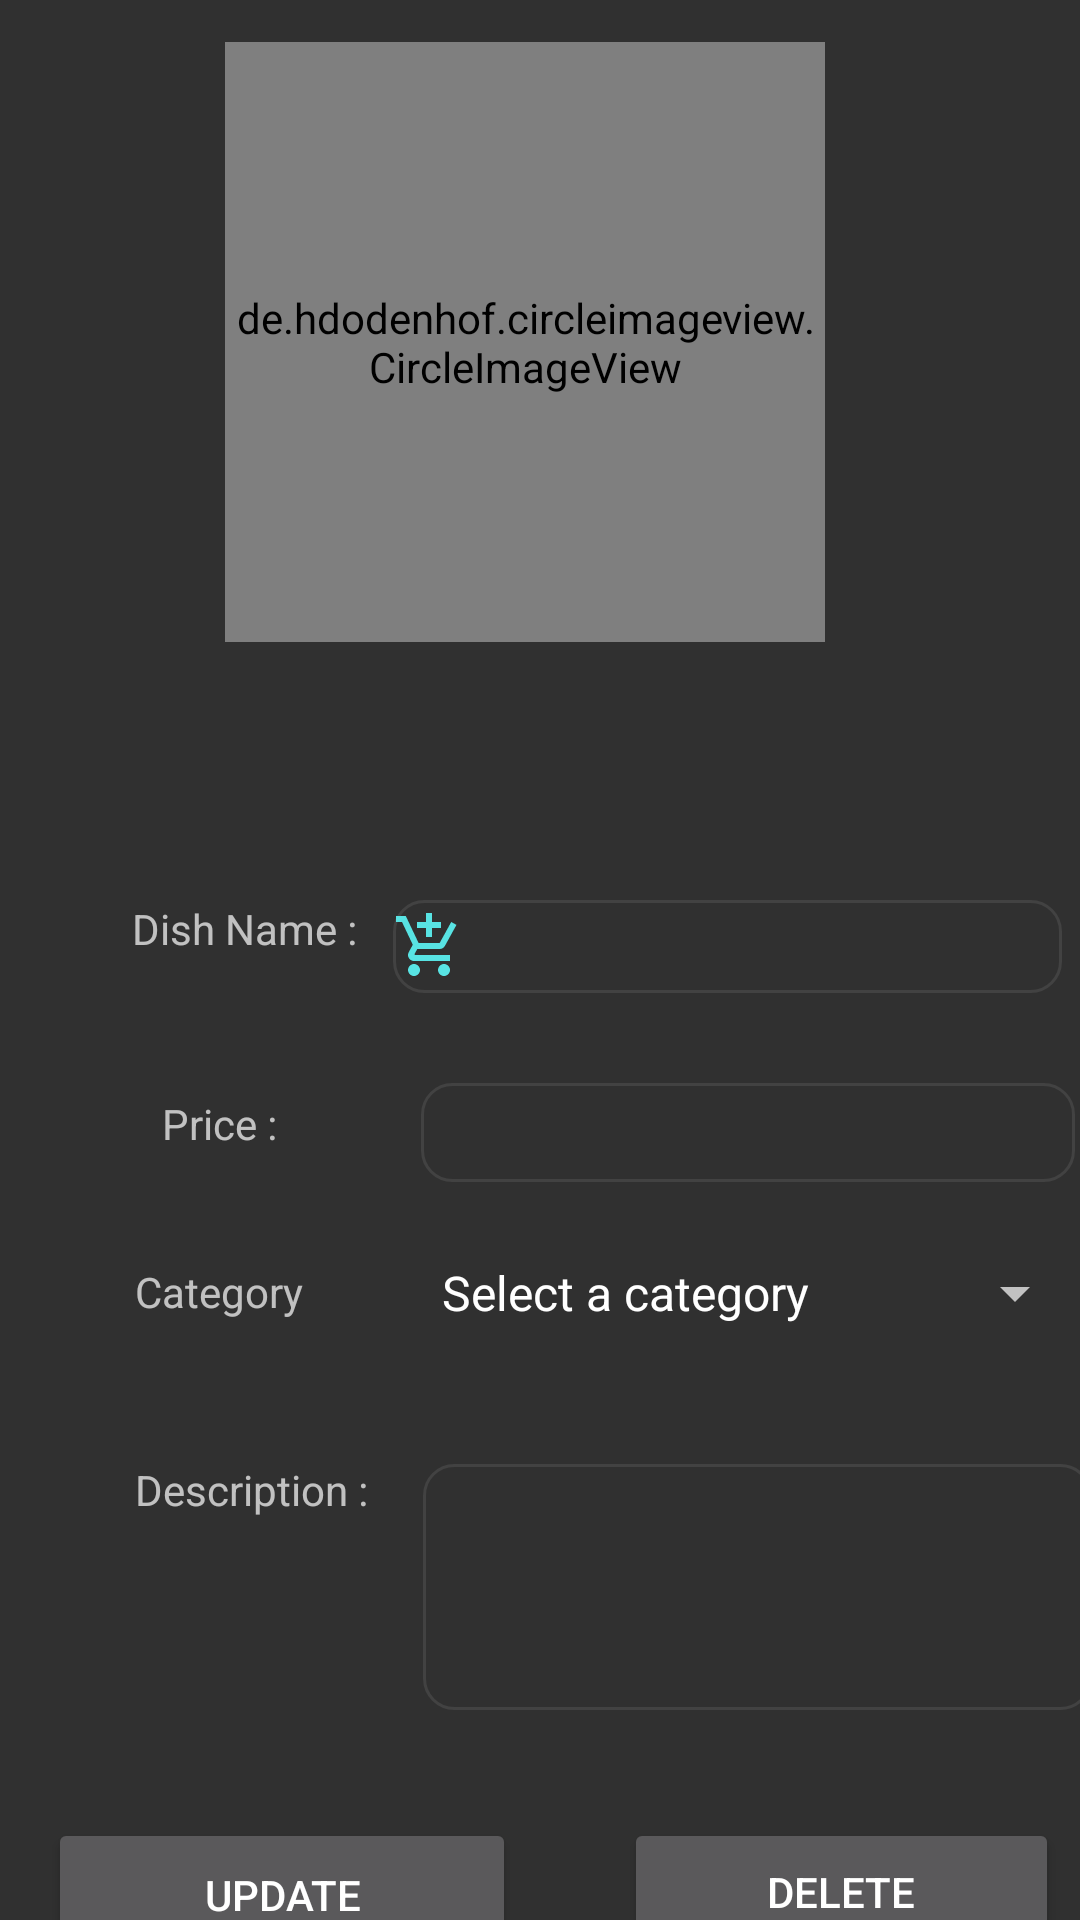

This screen was rendered from an Android layout file. Write that file and the resources it references.
<!-- AndroidManifest.xml: application theme Theme.MiniProject -->
<!-- res/layout/update_menu.xml -->
<?xml version="1.0" encoding="utf-8"?>
<androidx.constraintlayout.widget.ConstraintLayout xmlns:android="http://schemas.android.com/apk/res/android"
    xmlns:app="http://schemas.android.com/apk/res-auto"
    xmlns:tools="http://schemas.android.com/tools"
    android:layout_width="match_parent"
    android:layout_height="match_parent"
    tools:context=".updateMenu">

    <RelativeLayout
        android:id="@+id/rel"
        android:layout_width="413dp"
        android:layout_height="255dp"
        app:layout_constraintEnd_toEndOf="parent"
        app:layout_constraintStart_toStartOf="parent"
        app:layout_constraintTop_toTopOf="parent">

        <de.hdodenhof.circleimageview.CircleImageView
            android:id="@+id/imageView6"
            android:layout_width="200dp"
            android:layout_height="200dp"
            android:layout_alignParentEnd="true"
            android:layout_alignParentRight="true"
            android:layout_alignParentBottom="true"
            android:layout_centerInParent="true"
            android:layout_marginEnd="112dp"
            android:layout_marginRight="112dp"
            android:layout_marginBottom="41dp"
            android:background="@drawable/foodlogo"
            android:tag="Click"
            android:tooltipText="Update"
            app:civ_border_color="@color/purple_200"
            app:civ_border_width="2dp"
            app:civ_circle_background_color="@color/teal_200" />

    </RelativeLayout>

    <TextView
        android:id="@+id/textView36"
        android:layout_width="wrap_content"
        android:layout_height="wrap_content"
        android:layout_marginStart="44dp"
        android:layout_marginLeft="44dp"
        android:layout_marginTop="45dp"
        android:text="Dish Name :"
        app:layout_constraintStart_toStartOf="parent"
        app:layout_constraintTop_toBottomOf="@+id/rel" />

    <TextView
        android:id="@+id/textView39"
        android:layout_width="wrap_content"
        android:layout_height="wrap_content"
        android:layout_marginStart="45dp"
        android:layout_marginLeft="45dp"
        android:layout_marginTop="47dp"
        android:text="Description : "
        app:layout_constraintStart_toStartOf="parent"
        app:layout_constraintTop_toBottomOf="@+id/textView38" />

    <TextView
        android:id="@+id/textView38"
        android:layout_width="wrap_content"
        android:layout_height="wrap_content"
        android:layout_marginStart="45dp"
        android:layout_marginLeft="45dp"
        android:layout_marginTop="37dp"
        android:text="Category"
        app:layout_constraintStart_toStartOf="parent"
        app:layout_constraintTop_toBottomOf="@+id/textView37" />

    <TextView
        android:id="@+id/textView37"
        android:layout_width="wrap_content"
        android:layout_height="wrap_content"
        android:layout_marginStart="54dp"
        android:layout_marginLeft="54dp"
        android:layout_marginTop="46dp"
        android:text="Price :"
        app:layout_constraintStart_toStartOf="parent"
        app:layout_constraintTop_toBottomOf="@+id/textView36" />


    <EditText
        android:id="@+id/editTextTextPersonName3"
        android:drawableStart="@drawable/ic_baseline_add_shopping_cart_24"
        android:drawableLeft="@drawable/ic_baseline_add_shopping_cart_24"
        android:drawablePadding="4dp"
        android:layout_width="223dp"
        android:layout_height="31dp"
        android:layout_marginStart="12dp"
        android:layout_marginLeft="12dp"
        android:layout_marginTop="45dp"
        android:background="@drawable/custom_input"
        android:ems="10"
        android:inputType="textPersonName"
        app:layout_constraintStart_toEndOf="@+id/textView36"
        app:layout_constraintTop_toBottomOf="@+id/rel" />

    <EditText
        android:id="@+id/editTextNumber2"
        android:layout_width="218dp"
        android:layout_height="33dp"
        android:layout_marginStart="48dp"
        android:layout_marginLeft="48dp"
        android:layout_marginTop="30dp"
        android:background="@drawable/custom_input"
        android:ems="10"
        android:inputType="number"
        app:layout_constraintStart_toEndOf="@+id/textView37"
        app:layout_constraintTop_toBottomOf="@+id/editTextTextPersonName3" />

    <Spinner
        android:id="@+id/spinner3"
        android:layout_width="223dp"
        android:layout_height="42dp"
        android:layout_marginStart="38dp"
        android:entries="@array/food_category"
        android:layout_marginLeft="38dp"
        android:layout_marginTop="16dp"
        app:layout_constraintStart_toEndOf="@+id/textView38"
        app:layout_constraintTop_toBottomOf="@+id/editTextNumber2" />

    <EditText
        android:id="@+id/editTextTextMultiLine3"
        android:layout_width="223dp"
        android:layout_height="82dp"
        android:layout_marginStart="15dp"
        android:layout_marginLeft="15dp"
        android:layout_marginTop="36dp"
        android:background="@drawable/custom_input"
        android:ems="10"
        android:gravity="start|top"
        android:inputType="textMultiLine"
        app:layout_constraintStart_toEndOf="@+id/textView39"
        app:layout_constraintTop_toBottomOf="@+id/spinner3" />

    <Button
        android:id="@+id/button10"
        android:layout_width="156dp"
        android:layout_height="51dp"
        android:layout_marginStart="16dp"
        android:layout_marginLeft="16dp"
        android:layout_marginTop="36dp"
        android:text="Update"
        app:layout_constraintStart_toStartOf="parent"
        app:layout_constraintTop_toBottomOf="@+id/editTextTextMultiLine3" />

    <Button
        android:id="@+id/button12"
        android:layout_width="145dp"
        android:layout_height="49dp"
        android:layout_marginStart="36dp"
        android:layout_marginLeft="36dp"
        android:layout_marginTop="36dp"
        android:text="Delete"
        app:layout_constraintStart_toEndOf="@+id/button10"
        app:layout_constraintTop_toBottomOf="@+id/editTextTextMultiLine3" />
</androidx.constraintlayout.widget.ConstraintLayout>
<!-- resources referenced by this layout -->
<resources>
  <string-array name="food_category">
          <item>Select a category</item>
          <item>Veg Meals</item>
          <item>Non-Veg Meals</item>
          <item>Cakes</item>
          <item>Cold Drink</item>
          <item>Pizza</item>
          <item>Dessert</item>
          <item>Sweets</item>
          <item>Fast Food</item>
      </string-array>
  <color name="purple_200">#FFBB86FC</color>
  <color name="teal_200">#FF03DAC5</color>
  <!-- drawable custom_input (drawable) -->
  <?xml version="1.0" encoding="utf-8"?>
  <selector xmlns:android="http://schemas.android.com/apk/res/android">
      <item android:state_enabled="true" android:state_focused="true">
          <shape android:shape="rectangle">
              <corners android:radius="10dp"/>
              <stroke android:color="@color/purple_200" android:width="1dp"/>
          </shape>
  
      </item>
  
      <item android:state_enabled="true">
          <shape android:shape="rectangle">
  
              <corners android:radius="10dp"/>
              <stroke android:color="@color/cardview_dark_background" android:width="1dp"/>
          </shape>
  
      </item>
  
  </selector>
  <!-- drawable ic_baseline_add_shopping_cart_24 (drawable) -->
  <vector android:height="24dp" android:tint="#58E3E3"
      android:viewportHeight="24" android:viewportWidth="24"
      android:width="24dp" xmlns:android="http://schemas.android.com/apk/res/android">
      <path android:fillColor="@android:color/white" android:pathData="M11,9h2L13,6h3L16,4h-3L13,1h-2v3L8,4v2h3v3zM7,18c-1.1,0 -1.99,0.9 -1.99,2S5.9,22 7,22s2,-0.9 2,-2 -0.9,-2 -2,-2zM17,18c-1.1,0 -1.99,0.9 -1.99,2s0.89,2 1.99,2 2,-0.9 2,-2 -0.9,-2 -2,-2zM7.17,14.75l0.03,-0.12 0.9,-1.63h7.45c0.75,0 1.41,-0.41 1.75,-1.03l3.86,-7.01L19.42,4h-0.01l-1.1,2 -2.76,5L8.53,11l-0.13,-0.27L6.16,6l-0.95,-2 -0.94,-2L1,2v2h2l3.6,7.59 -1.35,2.45c-0.16,0.28 -0.25,0.61 -0.25,0.96 0,1.1 0.9,2 2,2h12v-2L7.42,15c-0.13,0 -0.25,-0.11 -0.25,-0.25z"/>
  </vector>
  <style name="Theme.MiniProject" parent="Theme.AppCompat.NoActionBar">
          
          <item name="colorPrimary">@color/purple_500</item>
          <item name="colorPrimaryVariant">@color/purple_700</item>
          <item name="colorOnPrimary">@color/white</item>
          <item name="windowActionBar">false</item>
          
          <item name="colorSecondary">@color/teal_200</item>
          <item name="colorSecondaryVariant">@color/teal_700</item>
          <item name="colorOnSecondary">@color/black</item>
          
          <item name="android:statusBarColor" tools:targetApi="l">?attr/colorPrimaryVariant</item>
          
      </style>
  <color name="purple_500">#FF6200EE</color>
  <color name="purple_700">#FF3700B3</color>
  <color name="white">#FFFFFFFF</color>
  <color name="teal_700">#FF018786</color>
  <color name="black">#FF000000</color>
</resources>
